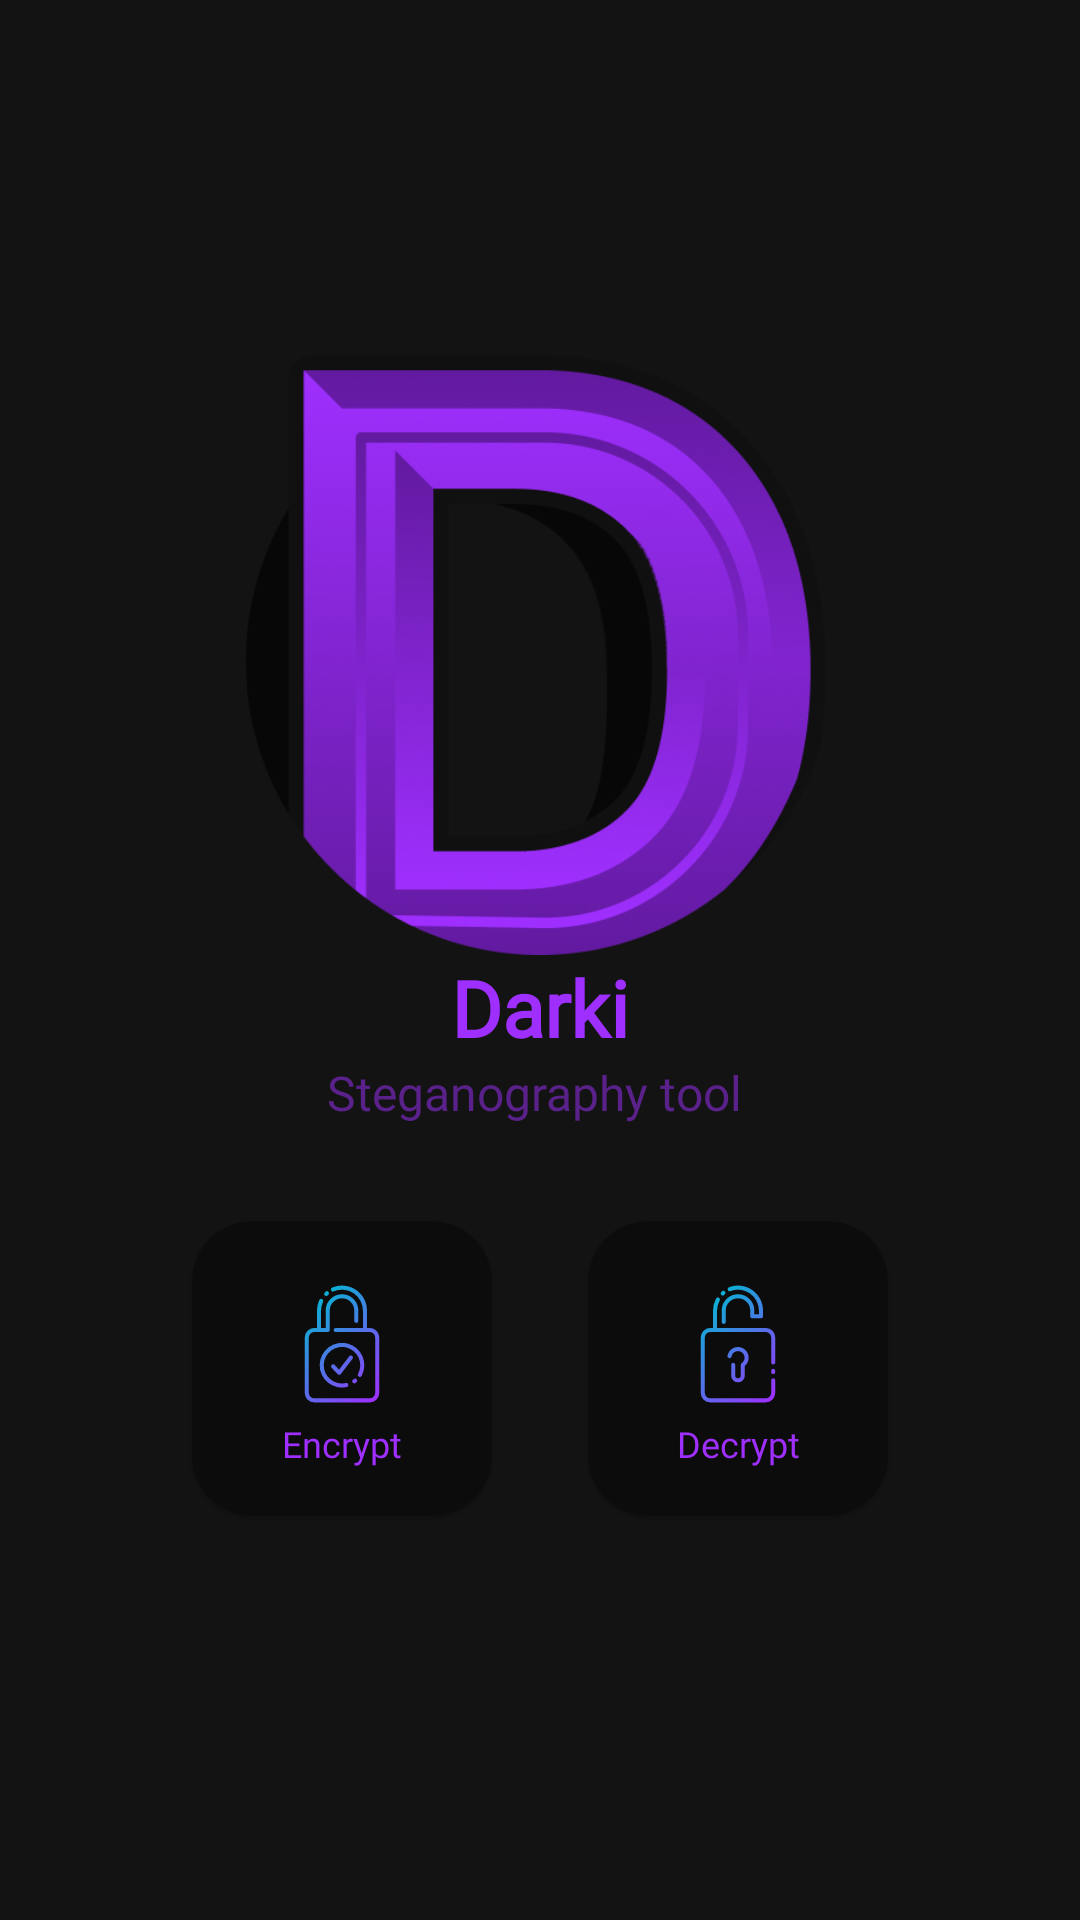

The Android layout XML behind this screen, and the referenced resources:
<!-- AndroidManifest.xml: application theme Theme.CryptoPhoto -->
<!-- res/layout/fragment_main.xml -->
<?xml version="1.0" encoding="utf-8"?>
<LinearLayout xmlns:android="http://schemas.android.com/apk/res/android"
    xmlns:app="http://schemas.android.com/apk/res-auto"
    android:layout_width="match_parent"
    android:layout_height="match_parent"
    android:background="@color/grey"
    android:gravity="center"
    android:orientation="vertical"
    android:translationZ="7dp">

    <ImageView
        android:layout_width="match_parent"
        android:layout_height="200dp"
        android:src="@drawable/group" />

    <TextView
        android:layout_width="match_parent"
        android:layout_height="wrap_content"
        android:fontFamily="@font/comfortaa"
        android:outlineAmbientShadowColor="@color/purple_200"
        android:outlineSpotShadowColor="@color/purple_200"
        android:shadowColor="@color/purple_200"
        android:text="Darki"
        android:textAlignment="center"
        android:textColor="@color/purple_500"
        android:textSize="26sp"
        android:textStyle="bold" />

    <TextView
        android:layout_width="match_parent"
        android:layout_height="wrap_content"
        android:fontFamily="@font/comfortaa"
        android:outlineAmbientShadowColor="@color/purple_200"
        android:outlineSpotShadowColor="@color/purple_200"
        android:shadowColor="@color/purple_200"
        android:text="Steganography tool "
        android:textAlignment="center"
        android:textColor="@color/purple_500_20"
        android:textSize="16dp" />

    <TableRow
        android:layout_marginTop="16dp"
        android:layout_width="match_parent"
        android:layout_height="wrap_content"
        android:gravity="center">

        <com.google.android.material.card.MaterialCardView
            android:id="@+id/encrypt"
            android:layout_width="wrap_content"
            android:layout_height="wrap_content"
            android:layout_margin="16dp"
            android:elevation="10dp"
            android:outlineAmbientShadowColor="@color/purple_500"
            app:cardBackgroundColor="@color/grey_dark"
            app:cardCornerRadius="20dp">

            <TextView
                android:layout_width="100dp"
                android:layout_height="match_parent"
                android:drawableTop="@drawable/ic_lock"
                android:fontFamily="@font/comfortaa"
                android:gravity="center"
                android:padding="16dp"
                android:text="Encrypt"
                android:textColor="@color/purple_500"
                android:textSize="12sp" />
        </com.google.android.material.card.MaterialCardView>

        <com.google.android.material.card.MaterialCardView
            android:id="@+id/decrypt"
            android:layout_width="100dp"
            android:layout_height="wrap_content"
            android:layout_margin="16dp"
            android:elevation="10dp"
            android:outlineAmbientShadowColor="@color/purple_500"
            app:cardBackgroundColor="@color/grey_dark"
            app:cardCornerRadius="20dp">

            <TextView
                android:layout_width="match_parent"
                android:layout_height="match_parent"
                android:drawableTop="@drawable/ic_unlock"
                android:fontFamily="@font/comfortaa"
                android:gravity="center"
                android:padding="16dp"
                android:text="Decrypt"
                android:textColor="@color/purple_500"
                android:textSize="12sp" />
        </com.google.android.material.card.MaterialCardView>
    </TableRow>

</LinearLayout>
<!-- resources referenced by this layout -->
<resources>
  <color name="grey">#131313</color>
  <color name="grey_dark">#0C0C0C</color>
  <color name="purple_200">#FFBB86FC</color>
  <color name="purple_500">#9F2FFF</color>
  <color name="purple_500_20">#809F2FFF</color>
  <!-- drawable group: png bitmap (drawable, 115613 bytes) -->
  <!-- drawable ic_lock: vector/xml drawable (drawable, 2114 chars, omitted) -->
  <!-- drawable ic_unlock: vector/xml drawable (drawable, 2047 chars, omitted) -->
  <style name="Theme.CryptoPhoto" parent="Theme.MaterialComponents.DayNight.NoActionBar">
          <item name="colorPrimary">@color/purple_500</item>
          <item name="colorPrimaryVariant">@color/purple_200</item>
          <item name="colorOnPrimary">@color/white</item>
          <item name="colorOnBackground">@color/violet</item>
          <item name="colorSurface">@color/violet</item>
          <item name="colorOnSurface">@color/violet</item>
          
          <item name="colorSecondary">@color/teal_200</item>
          <item name="colorSecondaryVariant">@color/teal_700</item>
          <item name="colorOnSecondary">@color/black</item>
          
          <item name="android:statusBarColor" tools:targetApi="l">@color/grey</item>
      </style>
  <color name="white">#FFFFFFFF</color>
  <color name="violet">#ABA6AE</color>
  <color name="teal_200">#0BB1D3</color>
  <color name="teal_700">#FF018786</color>
  <color name="black">#FF000000</color>
</resources>
